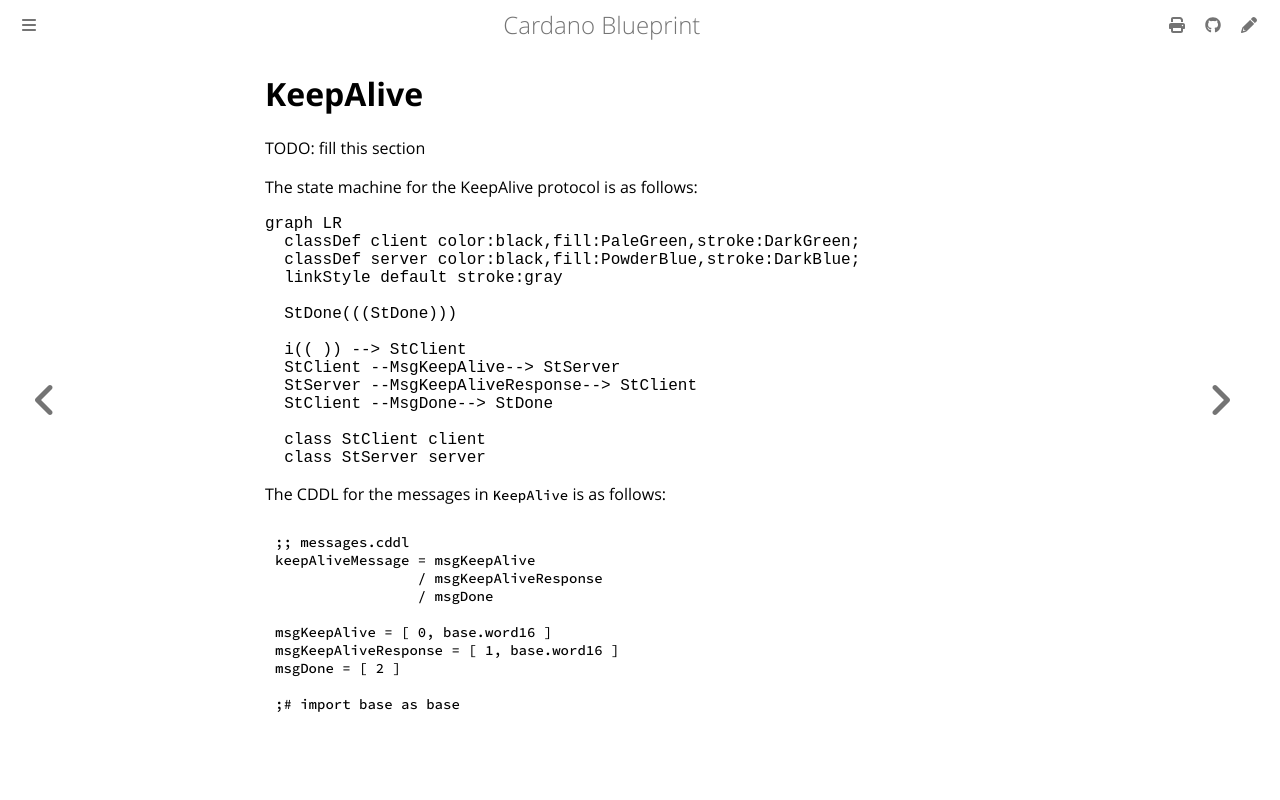

repository: rkuhn/cardano-blueprint · page: network/node-to-node/keep-alive/index.html · generator: mdbook

# KeepAlive

TODO: fill this section

The state machine for the KeepAlive protocol is as follows:

```mermaid
graph LR
  classDef client color:black,fill:PaleGreen,stroke:DarkGreen;
  classDef server color:black,fill:PowderBlue,stroke:DarkBlue;
  linkStyle default stroke:gray

  StDone(((StDone)))

  i(( )) --> StClient
  StClient --MsgKeepAlive--> StServer
  StServer --MsgKeepAliveResponse--> StClient
  StClient --MsgDone--> StDone

  class StClient client
  class StServer server
```

The CDDL for the messages in `KeepAlive` is as follows:

```cddl
;; messages.cddl
{{#include messages.cddl}}
```
